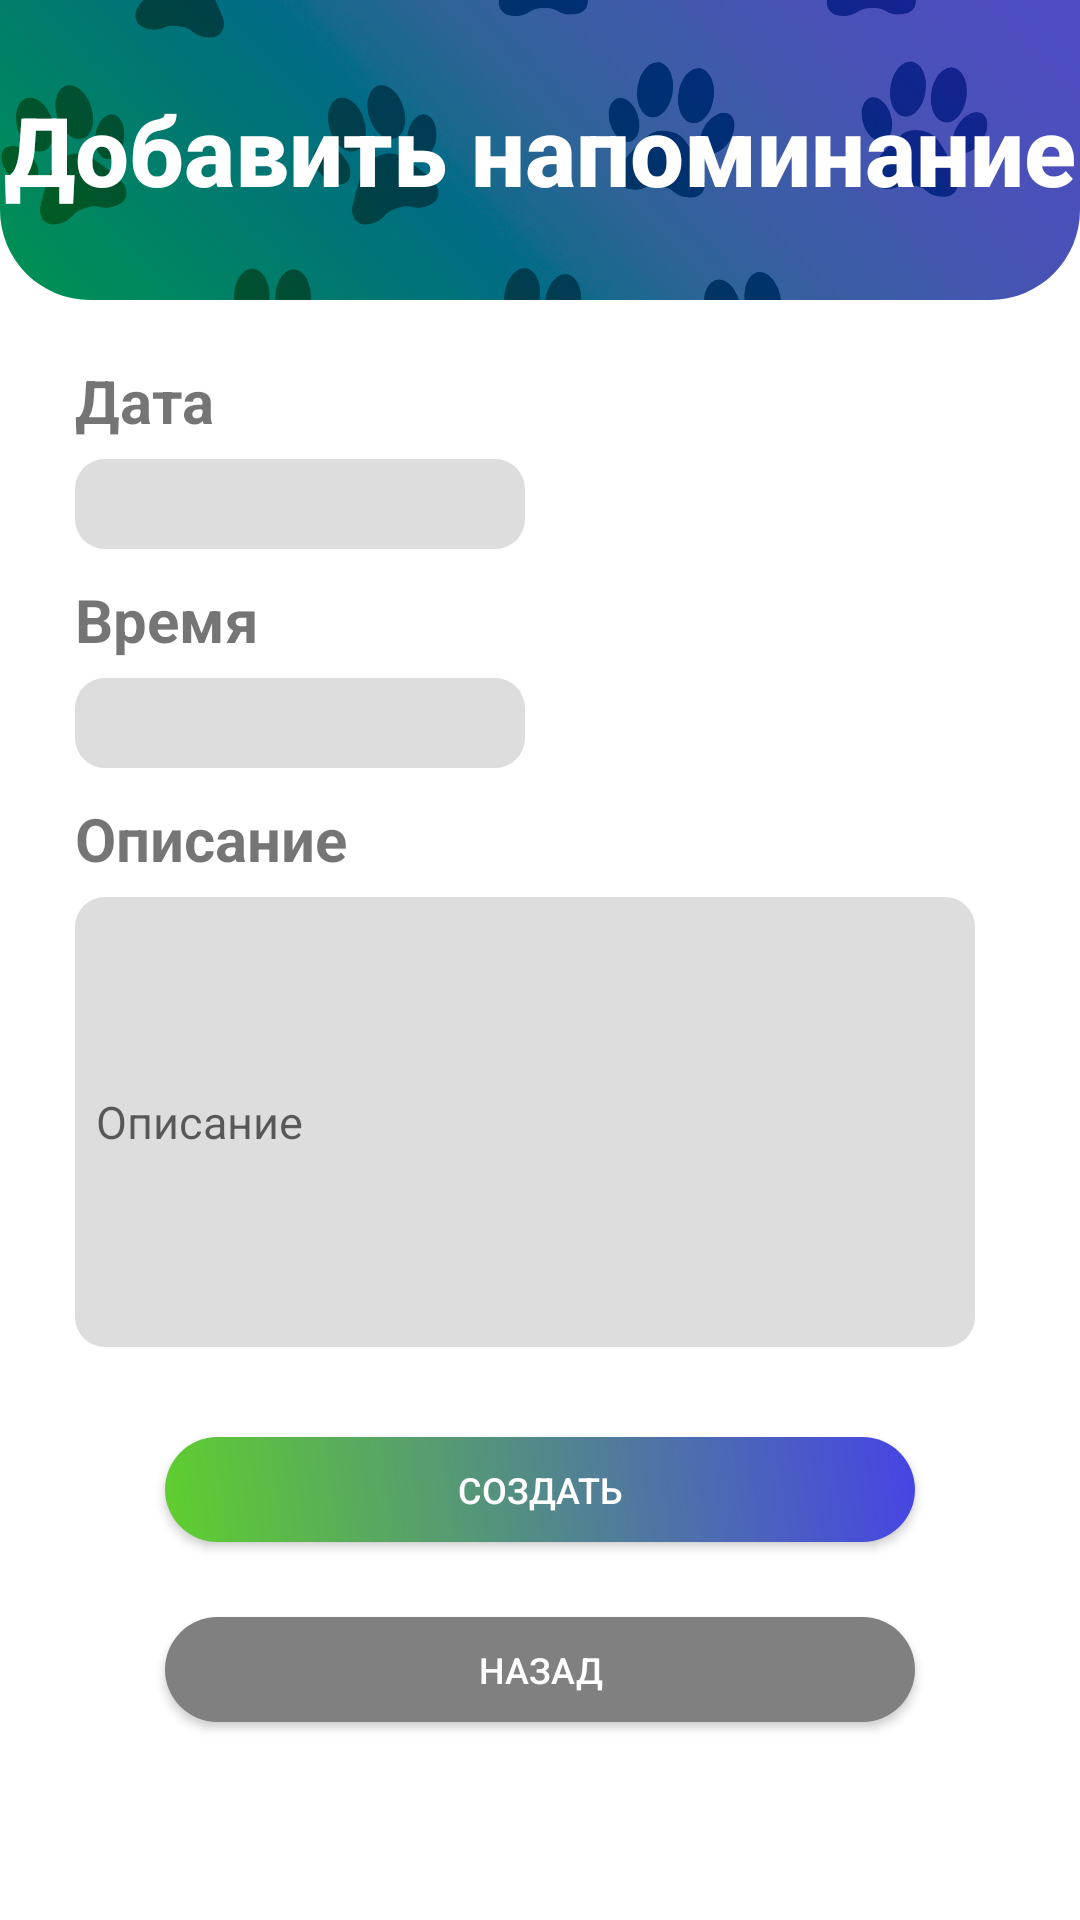

The Android layout XML behind this screen, and the referenced resources:
<!-- AndroidManifest.xml: application theme Theme.Woofwoof -->
<!-- res/layout/fragment_add_notification.xml -->
<?xml version="1.0" encoding="utf-8"?>
<LinearLayout xmlns:android="http://schemas.android.com/apk/res/android"
    xmlns:tools="http://schemas.android.com/tools"
    android:layout_width="match_parent"
    android:layout_height="match_parent"
    android:orientation="vertical"
    tools:context=".health.AddNotificationFragment">

    <RelativeLayout
        android:layout_width="match_parent"
        android:layout_height="100dp"
        android:layout_gravity="top">

        <com.google.android.material.imageview.ShapeableImageView
            xmlns:android="http://schemas.android.com/apk/res/android"
            xmlns:app="http://schemas.android.com/apk/res-auto"
            app:shapeAppearanceOverlay="@style/roundedImageView"
            android:id="@+id/titleBackgroundImage"
            android:layout_width="match_parent"
            android:layout_height="match_parent"
            android:scaleType="centerCrop"
            android:src="@drawable/main_title_bg" />

        <TextView
            android:id="@+id/title"
            android:layout_width="wrap_content"
            android:layout_height="wrap_content"
            android:layout_centerInParent="true"
            android:fontFamily="sans-serif-medium"
            android:text="@string/new_notification"
            android:textColor="@color/white"
            android:textSize="32sp"
            android:textStyle="bold"/>

    </RelativeLayout>

    <LinearLayout
        android:layout_width="match_parent"
        android:layout_height="wrap_content"
        android:orientation="vertical"
        android:layout_marginTop="20dp"
        android:layout_marginStart="25dp">

        <TextView
            android:layout_width="wrap_content"
            android:layout_height="wrap_content"
            android:textStyle="bold"
            android:textSize="20dp"
            android:text="@string/date"/>

        <EditText
            android:layout_width="150dp"
            android:layout_height="30dp"
            android:layout_marginTop="6dp"
            android:paddingLeft="7dp"
            android:inputType="date"
            android:background="@drawable/edit_text_style"/>

        <TextView
            android:layout_width="wrap_content"
            android:layout_height="wrap_content"
            android:layout_marginTop="10dp"
            android:textStyle="bold"
            android:textSize="20dp"
            android:text="@string/time"/>

        <EditText
            android:layout_width="150dp"
            android:layout_height="30dp"
            android:layout_marginTop="6dp"
            android:paddingLeft="7dp"
            android:inputType="time"
            android:background="@drawable/edit_text_style"/>

        <TextView
            android:layout_width="wrap_content"
            android:layout_height="wrap_content"
            android:layout_marginTop="10dp"
            android:textStyle="bold"
            android:textSize="20dp"
            android:text="@string/description"/>

        <EditText
            android:layout_width="300dp"
            android:layout_height="150dp"
            android:layout_marginTop="6dp"
            android:paddingLeft="7dp"
            android:inputType="text"
            android:maxLength="300"
            android:hint="@string/description"
            android:breakStrategy="simple"
            android:hyphenationFrequency="none"
            android:textSize="15sp"
            android:background="@drawable/edit_text_style"/>

    </LinearLayout>

    <androidx.appcompat.widget.AppCompatButton
        android:textColor="@color/white"
        android:id="@+id/createButton"
        android:layout_width="250dp"
        android:layout_height="35dp"
        android:text="@string/create"
        android:layout_gravity="center"
        android:layout_marginTop="30dp"
        android:textSize="12dp"
        android:background="@drawable/buttons_style"/>

    <androidx.appcompat.widget.AppCompatButton
        android:textColor="@color/white"
        android:id="@+id/backButton"
        android:layout_width="250dp"
        android:layout_height="35dp"
        android:text="@string/back"
        android:layout_gravity="center"
        android:layout_marginTop="25dp"
        android:textSize="12dp"
        android:background="@drawable/grey_button"/>


</LinearLayout>
<!-- resources referenced by this layout -->
<resources>
  <color name="white">#FFFFFFFF</color>
  <!-- drawable buttons_style (drawable) -->
  <shape xmlns:android="http://schemas.android.com/apk/res/android"
      android:shape="rectangle">
      <corners android:radius="20dp" />
      <gradient android:angle="45"
          android:startColor="#5fcf2d"
          android:endColor="#4644e5"
          android:type="linear" />
  </shape>
  <!-- drawable edit_text_style (drawable) -->
  <shape xmlns:android="http://schemas.android.com/apk/res/android"
      android:shape="rectangle">
      <corners android:radius="10dp" />
      <solid android:color="#dddddd" />
  </shape>
  <!-- drawable grey_button (drawable) -->
  <shape xmlns:android="http://schemas.android.com/apk/res/android"
      android:shape="rectangle">
      <corners android:radius="20dp" />
      <solid android:color="#808080" />
  </shape>
  <!-- drawable main_title_bg: png bitmap (drawable, 274066 bytes) -->
  <string name="back">Назад</string>
  <string name="create">Создать</string>
  <string name="date">Дата</string>
  <string name="description">Описание</string>
  <string name="new_notification">Добавить напоминание</string>
  <string name="time">Время</string>
  <style name="roundedImageView" parent="">
          <item name="cornerSizeTopRight">0dp</item>
          <item name="cornerSizeTopLeft">0dp</item>
          <item name="cornerSizeBottomLeft">30dp</item>
          <item name="cornerSizeBottomRight">30dp</item>
          <item name="cornerFamily">rounded</item>
      </style>
  <style name="Theme.Woofwoof" parent="Theme.MaterialComponents.Light.NoActionBar">
          
          <item name="colorPrimary">@color/purple_500</item>
          <item name="colorPrimaryVariant">#000000</item>
          <item name="colorOnPrimary">#FFFFFF</item>
          
          <item name="colorSecondary">@color/teal_200</item>
          <item name="colorSecondaryVariant">@color/teal_700</item>
          <item name="colorOnSecondary">@color/black</item>
          <item name="android:statusBarColor">?attr/colorPrimaryVariant</item>
      </style>
  <color name="purple_500">#FF6200EE</color>
  <color name="teal_200">#FF03DAC5</color>
  <color name="teal_700">#FF018786</color>
  <color name="black">#FF000000</color>
</resources>
